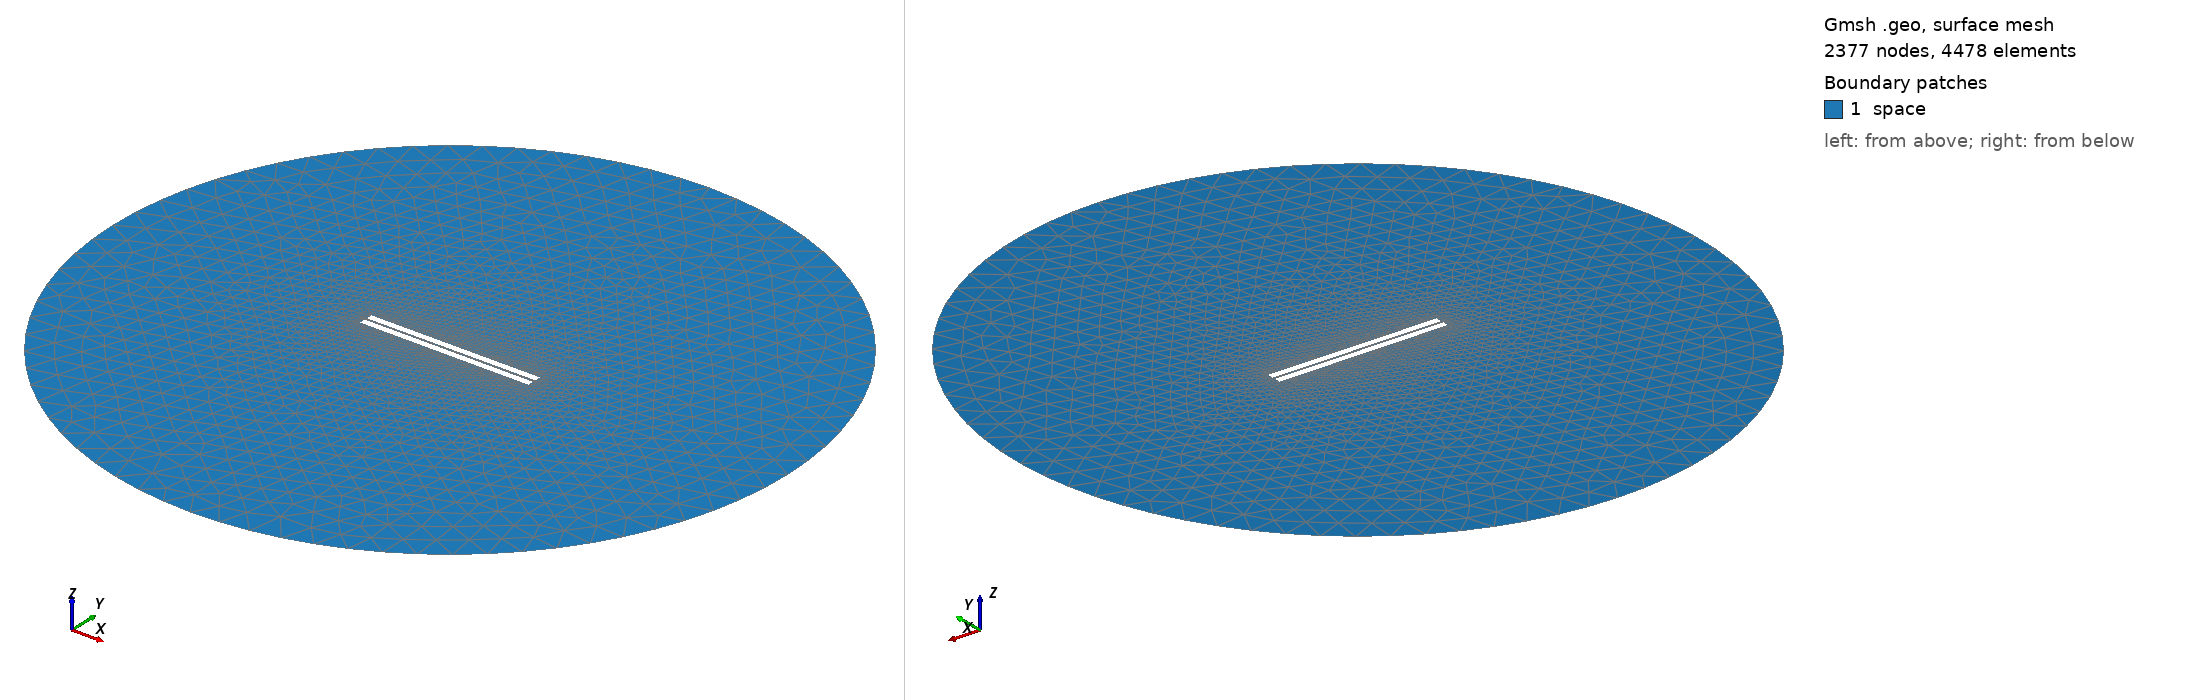

Gmsh geometry script, surface-meshed: 2377 nodes, 4478 surface elements. Boundary patches (legend numbers): 1 space. Left view from above one corner, right view from below the opposite corner. Legend entries are the model's physical surfaces. The drawing asked Gmsh for element sizes between 1% and 20% of the model's largest extent; the script's own settings can give other sizes.

=== 225.geo (drawn) ===
// Set the geometry kernel
SetFactory("OpenCASCADE");

//---------------------------------------
// Rectangles
//---------------------------------------

// Rectangle 1 (top)
Point(1) = {-49.78888888888889, 0.8611111111111112, 0, 1.0};
Point(2) = {49.78888888888889, 0.8611111111111112, 0, 1.0};
Point(3) = {49.78888888888889, 4.438888888888888, 0, 1.0};
Point(4) = {-49.78888888888889, 4.438888888888888, 0, 1.0};

Line(1) = {1, 2};
Line(2) = {2, 3};
Line(3) = {3, 4};
Line(4) = {4, 1};

Line Loop(1) = {1, 2, 3, 4};
Plane Surface(1) = {1};

Rotate { {0, 0, 1}, {0,  0.8611111111111112,  0}, 0.002 } {
  Surface{1};
}

// Rectangle 2 (bottom)
Point(5) = {-49.78888888888889, -0.8611111111111112, 0, 1.0};
Point(6) = {49.78888888888889, -0.8611111111111112, 0, 1.0};
Point(7) = {49.78888888888889, -4.438888888888888, 0, 1.0};
Point(8) = {-49.78888888888889, -4.438888888888888, 0, 1.0};

Line(5) = {5, 6};
Line(6) = {6, 7};
Line(7) = {7, 8};
Line(8) = {8, 5};

Line Loop(2) = {5, 6, 7, 8};
Plane Surface(2) = {2}; 


//---------------------------------------
// Circle
//---------------------------------------

// Define points
Point(9) = {0, 0, 0};        // Center
Point(10) = {200, 0, 0};     // Start point
Point(11) = {0, 200, 0};     // 90 degrees
Point(12) = {-200, 0, 0};    // 180 degrees
Point(13) = {0, -200, 0};    // 270 degrees

// Define circle arcs (each needs start, center, end)
Circle(9) = {10, 9, 11};
Circle(10) = {11, 9, 12};
Circle(11) = {12, 9, 13};
Circle(12) = {13, 9, 10};

// Define curve loop and surface if needed
Curve Loop(3) = {9, 10, 11, 12};
Surface(3) = {3};

// Subtract Rectangles from Circle
BooleanDifference{ Surface{3}; Delete; }{ Surface{1}; Surface{2}; Delete; }

//---------------------------------------
// Transfinite Lines and Surface
//---------------------------------------
Transfinite Line {1, 3} = 50 Using Progression 1;
Transfinite Line {2, 4} = 2 Using Progression 1;
Transfinite Line {5, 7} = 50 Using Progression 1;
Transfinite Line {6, 8} = 2 Using Progression 1;
Transfinite Line {9, 10, 11, 12} = 20 Using Progression 1;

//---------------------------------------
// Define Physical Groups
//---------------------------------------                

//--- Physical Curves
// Physical groups for boundaries
Physical Line("force_segment", 10) = {1};
Physical Line("upper_plate", 11) = {2, 3, 4};
Physical Line("lower_plate", 12) = {5, 6, 7, 8};
Physical Line("boundary", 20) = {9, 10, 11, 12};

//--- Physical Surfaces
Physical Surface("space", 30) = {3};

//---------------------------------------
// 6. Generate the Mesh
//---------------------------------------
Mesh 2;  // 2D mesh generation
